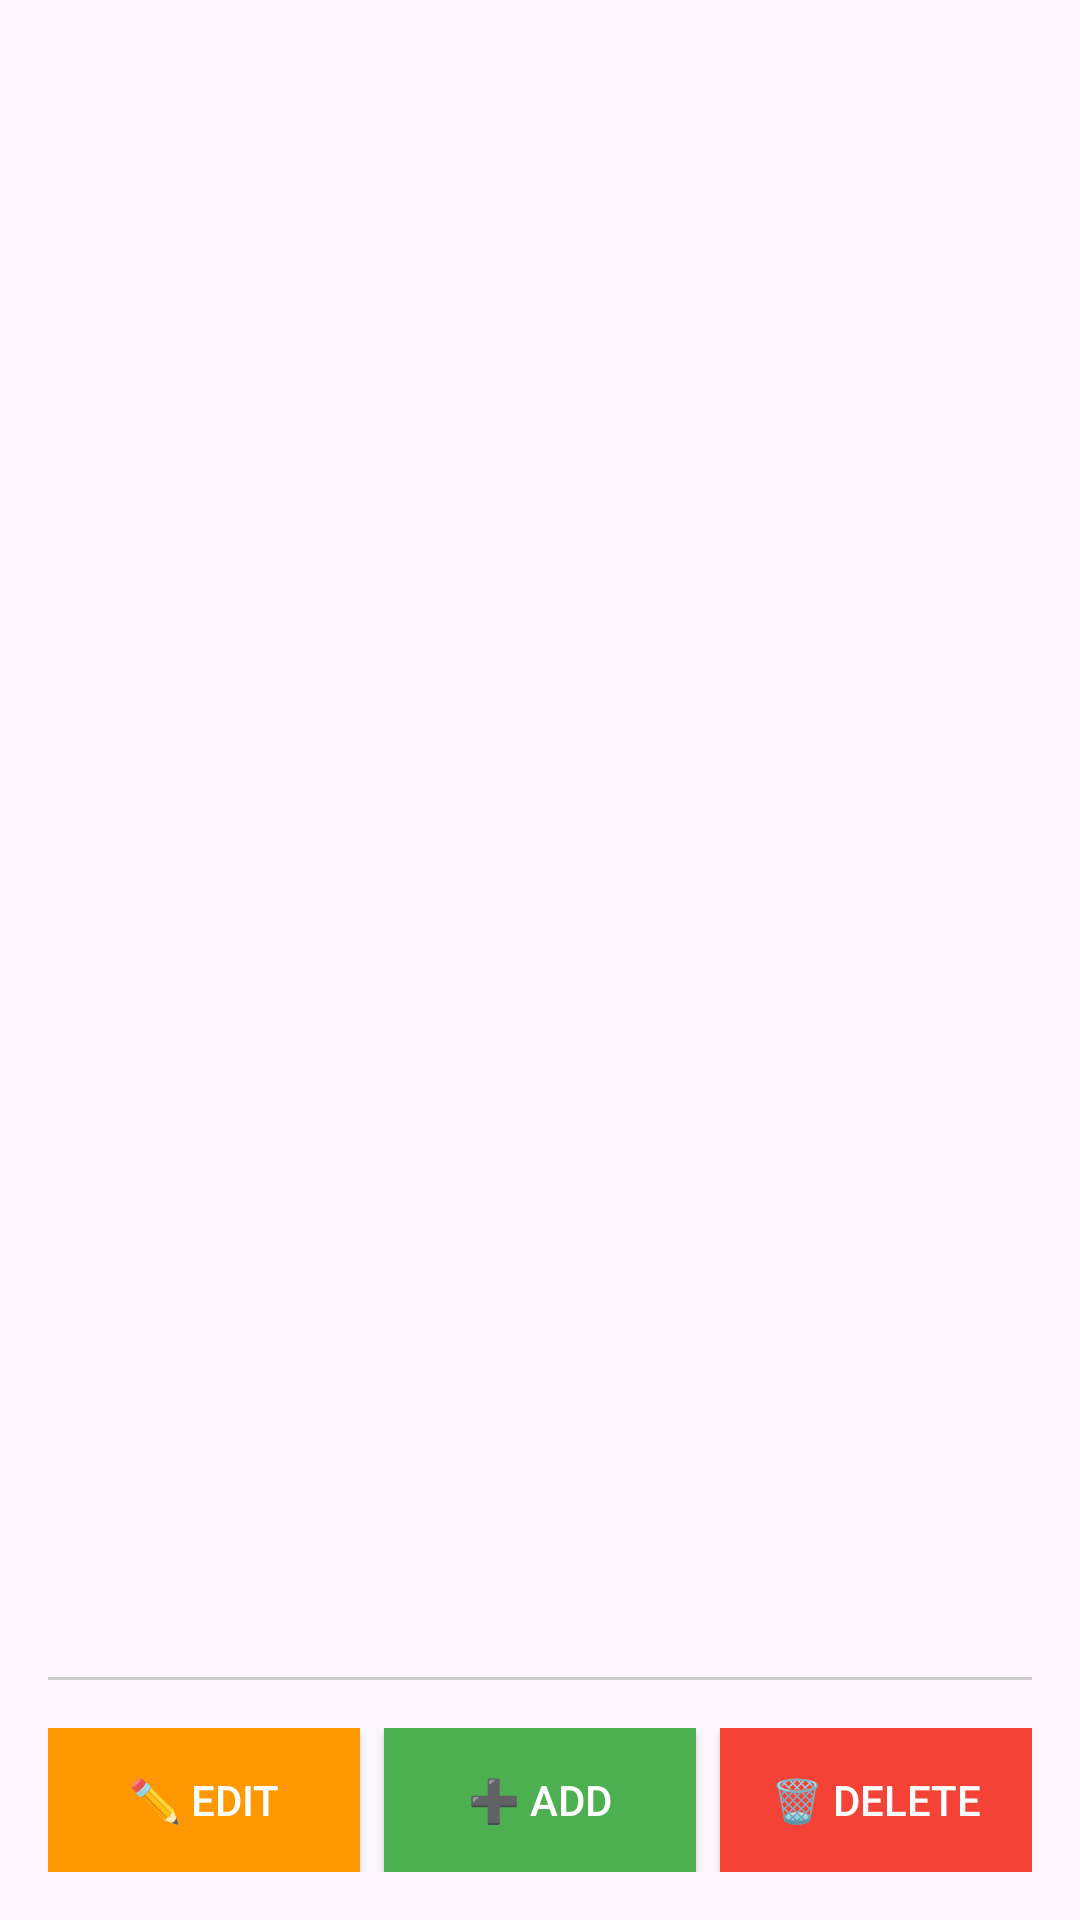

This screen was rendered from an Android layout file. Write that file and the resources it references.
<!-- AndroidManifest.xml: application theme Theme.MobControl -->
<!-- res/layout/dialog_layout_chooser.xml -->
<?xml version="1.0" encoding="utf-8"?>
<LinearLayout xmlns:android="http://schemas.android.com/apk/res/android"
    android:layout_width="match_parent"
    android:layout_height="wrap_content"
    android:orientation="vertical"
    android:padding="16dp">

    
    <ScrollView
        android:layout_width="match_parent"
        android:layout_height="0dp"
        android:layout_weight="1"
        android:maxHeight="400dp">

        <LinearLayout
            android:id="@+id/layoutListContainer"
            android:layout_width="match_parent"
            android:layout_height="wrap_content"
            android:orientation="vertical">
            
            
        </LinearLayout>
    </ScrollView>

    
    <View
        android:layout_width="match_parent"
        android:layout_height="1dp"
        android:layout_marginTop="16dp"
        android:layout_marginBottom="16dp"
        android:background="#CCCCCC" />

    
    <LinearLayout
        android:layout_width="match_parent"
        android:layout_height="wrap_content"
        android:orientation="horizontal">

        <Button
            android:id="@+id/btnEditLayout"
            android:layout_width="0dp"
            android:layout_height="wrap_content"
            android:layout_weight="1"
            android:layout_marginEnd="4dp"
            android:text="✏️ Edit"
            android:textSize="14sp"
            android:background="#FF9800"
            android:textColor="#FFFFFF" />

        <Button
            android:id="@+id/btnAddLayout"
            android:layout_width="0dp"
            android:layout_height="wrap_content"
            android:layout_weight="1"
            android:layout_marginStart="4dp"
            android:layout_marginEnd="4dp"
            android:text="➕ Add"
            android:textSize="14sp"
            android:background="#4CAF50"
            android:textColor="#FFFFFF" />

        <Button
            android:id="@+id/btnDeleteLayout"
            android:layout_width="0dp"
            android:layout_height="wrap_content"
            android:layout_weight="1"
            android:layout_marginStart="4dp"
            android:text="🗑️ Delete"
            android:textSize="14sp"
            android:background="#F44336"
            android:textColor="#FFFFFF" />
    </LinearLayout>

</LinearLayout>
<!-- resources referenced by this layout -->
<resources>
  <style name="Theme.MobControl" parent="Base.Theme.MobControl" />
  <style name="Base.Theme.MobControl" parent="Theme.Material3.DayNight.NoActionBar">
          
          
      </style>
</resources>
